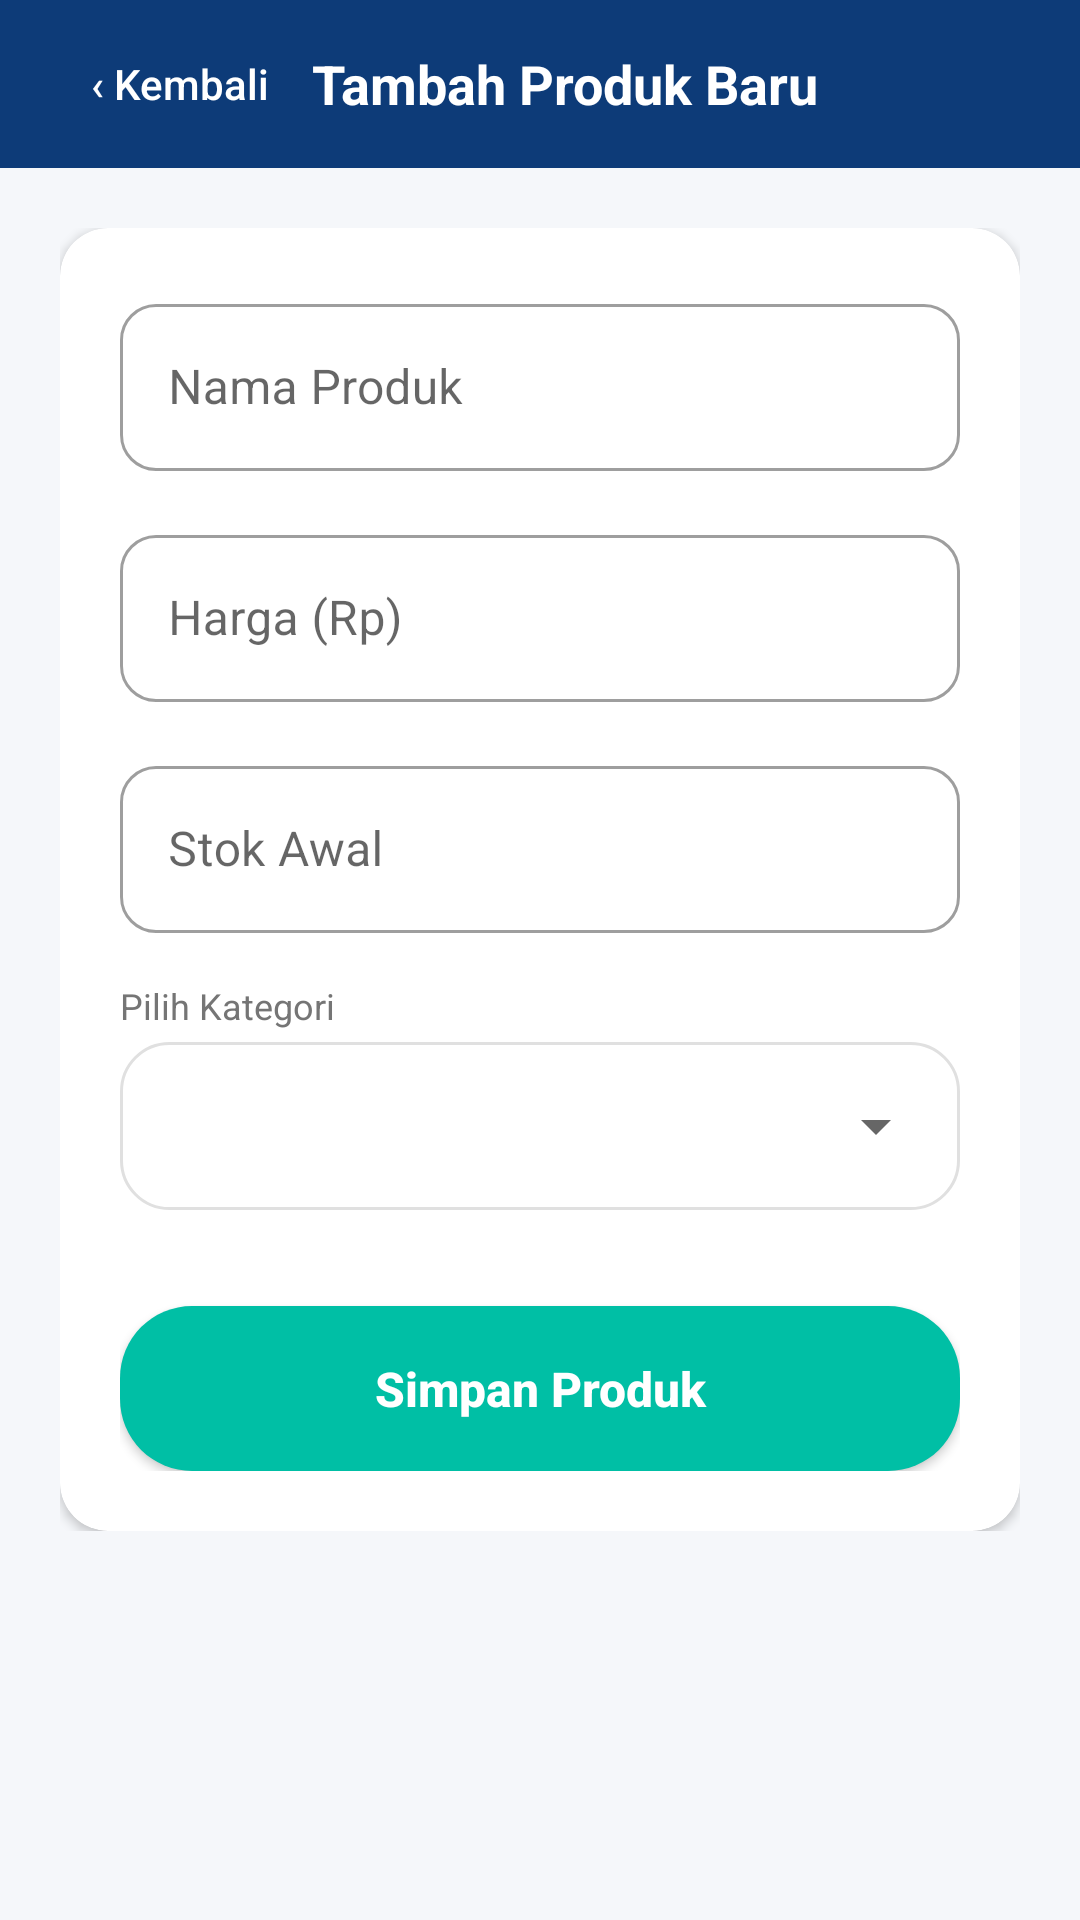

Produce the Android XML layout that renders to this screen, including the resource entries it uses.
<!-- AndroidManifest.xml: application theme Theme.InitialProjectUpload -->
<!-- res/layout/activity_tambah_produk.xml -->
<?xml version="1.0" encoding="utf-8"?>
<androidx.constraintlayout.widget.ConstraintLayout xmlns:android="http://schemas.android.com/apk/res/android"
    xmlns:app="http://schemas.android.com/apk/res-auto"
    android:layout_width="match_parent"
    android:layout_height="match_parent"
    android:background="@color/colorBackground">

    
    <androidx.appcompat.widget.Toolbar
        android:id="@+id/toolbarTambahProduk"
        android:layout_width="match_parent"
        android:layout_height="56dp"
        android:background="@color/colorPrimary"
        app:layout_constraintTop_toTopOf="parent">

        <Button
            android:id="@+id/btnKembali"
            android:layout_width="wrap_content"
            android:layout_height="36dp"
            android:background="@android:color/transparent"
            android:text="‹ Kembali"
            android:textColor="@color/white"
            android:textSize="14sp"
            android:textAllCaps="false" />

        <TextView
            android:layout_width="wrap_content"
            android:layout_height="wrap_content"
            android:text="Tambah Produk Baru"
            android:textColor="@color/white"
            android:textSize="18sp"
            android:textStyle="bold"
            android:layout_gravity="center" />
    </androidx.appcompat.widget.Toolbar>

    <ScrollView
        android:layout_width="match_parent"
        android:layout_height="0dp"
        app:layout_constraintTop_toBottomOf="@id/toolbarTambahProduk"
        app:layout_constraintBottom_toBottomOf="parent">

        <LinearLayout
            android:layout_width="match_parent"
            android:layout_height="wrap_content"
            android:orientation="vertical"
            android:padding="20dp">

            <androidx.cardview.widget.CardView
                android:layout_width="match_parent"
                android:layout_height="wrap_content"
                app:cardCornerRadius="16dp"
                app:cardElevation="2dp">

                <LinearLayout
                    android:layout_width="match_parent"
                    android:layout_height="wrap_content"
                    android:orientation="vertical"
                    android:padding="20dp">

                    <com.google.android.material.textfield.TextInputLayout
                        style="@style/Widget.MaterialComponents.TextInputLayout.OutlinedBox"
                        android:layout_width="match_parent"
                        android:layout_height="wrap_content"
                        android:layout_marginBottom="16dp"
                        android:hint="Nama Produk"
                        app:boxCornerRadiusTopStart="12dp"
                        app:boxCornerRadiusTopEnd="12dp"
                        app:boxCornerRadiusBottomStart="12dp"
                        app:boxCornerRadiusBottomEnd="12dp">

                        <com.google.android.material.textfield.TextInputEditText
                            android:id="@+id/etNama"
                            android:layout_width="match_parent"
                            android:layout_height="wrap_content"
                            android:inputType="text" />
                    </com.google.android.material.textfield.TextInputLayout>

                    <com.google.android.material.textfield.TextInputLayout
                        style="@style/Widget.MaterialComponents.TextInputLayout.OutlinedBox"
                        android:layout_width="match_parent"
                        android:layout_height="wrap_content"
                        android:layout_marginBottom="16dp"
                        android:hint="Harga (Rp)"
                        app:boxCornerRadiusTopStart="12dp"
                        app:boxCornerRadiusTopEnd="12dp"
                        app:boxCornerRadiusBottomStart="12dp"
                        app:boxCornerRadiusBottomEnd="12dp">

                        <com.google.android.material.textfield.TextInputEditText
                            android:id="@+id/etHarga"
                            android:layout_width="match_parent"
                            android:layout_height="wrap_content"
                            android:inputType="number" />
                    </com.google.android.material.textfield.TextInputLayout>

                    <com.google.android.material.textfield.TextInputLayout
                        style="@style/Widget.MaterialComponents.TextInputLayout.OutlinedBox"
                        android:layout_width="match_parent"
                        android:layout_height="wrap_content"
                        android:layout_marginBottom="16dp"
                        android:hint="Stok Awal"
                        app:boxCornerRadiusTopStart="12dp"
                        app:boxCornerRadiusTopEnd="12dp"
                        app:boxCornerRadiusBottomStart="12dp"
                        app:boxCornerRadiusBottomEnd="12dp">

                        <com.google.android.material.textfield.TextInputEditText
                            android:id="@+id/etStok"
                            android:layout_width="match_parent"
                            android:layout_height="wrap_content"
                            android:inputType="number" />
                    </com.google.android.material.textfield.TextInputLayout>

                    <TextView
                        android:layout_width="wrap_content"
                        android:layout_height="wrap_content"
                        android:text="Pilih Kategori"
                        android:textColor="@color/colorTextSecondary"
                        android:textSize="12sp"
                        android:layout_marginBottom="4dp" />

                    <LinearLayout
                        android:layout_width="match_parent"
                        android:layout_height="56dp"
                        android:background="@drawable/bg_rounded_card"
                        android:padding="4dp">

                        <Spinner
                            android:id="@+id/spKategori"
                            android:layout_width="match_parent"
                            android:layout_height="match_parent" />
                    </LinearLayout>

                    <androidx.appcompat.widget.AppCompatButton
                        android:id="@+id/btnSimpanProduk"
                        android:layout_width="match_parent"
                        android:layout_height="55dp"
                        android:layout_marginTop="32dp"
                        android:background="@drawable/bg_button_primary"
                        android:text="Simpan Produk"
                        android:textColor="@color/white"
                        android:textSize="16sp"
                        android:textStyle="bold"
                        android:textAllCaps="false" />
                </LinearLayout>
            </androidx.cardview.widget.CardView>
        </LinearLayout>
    </ScrollView>
</androidx.constraintlayout.widget.ConstraintLayout>
<!-- resources referenced by this layout -->
<resources>
  <color name="colorBackground">#F5F7FA</color>
  <color name="colorPrimary">#0D3B78</color>
  <color name="colorTextSecondary">#757575</color>
  <color name="white">#FFFFFFFF</color>
  <!-- drawable bg_button_primary (drawable) -->
  <?xml version="1.0" encoding="utf-8"?>
  <ripple xmlns:android="http://schemas.android.com/apk/res/android"
      android:color="?attr/colorControlHighlight">
      <item>
          <shape android:shape="rectangle">
              <solid android:color="@color/colorSecondary" />
              <corners android:radius="24dp" />
          </shape>
      </item>
  </ripple>
  <!-- drawable bg_rounded_card (drawable) -->
  <?xml version="1.0" encoding="utf-8"?>
  <shape xmlns:android="http://schemas.android.com/apk/res/android"
      android:shape="rectangle">
      <solid android:color="@color/colorCardBackground" />
      <corners android:radius="16dp" />
      <stroke
          android:width="1dp"
          android:color="#E0E0E0" />
  </shape>
  <style name="Theme.InitialProjectUpload" parent="Base.Theme.InitialProjectUpload" />
  <color name="colorSecondary">#00BFA5</color>
  <color name="colorCardBackground">#FFFFFF</color>
  <style name="Base.Theme.InitialProjectUpload" parent="Theme.MaterialComponents.Light.NoActionBar">
          
          <item name="colorPrimary">@color/colorPrimary</item>
          <item name="colorPrimaryVariant">@color/colorPrimaryVariant</item>
          <item name="colorSecondary">@color/colorSecondary</item>
          
          
          <item name="android:statusBarColor">?attr/colorPrimaryVariant</item>
          <item name="android:windowLightStatusBar">false</item>
          
          
          <item name="android:windowBackground">@color/colorBackground</item>
      </style>
  <color name="colorPrimaryVariant">#08244B</color>
</resources>
